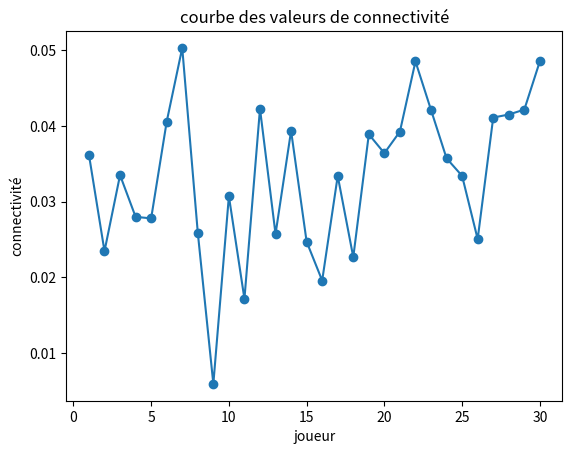

The script that saved this image:
def similarite(X1, X2, sigma=1):
    assert X1.shape == X2.shape, "Shapes of X1 and X2 must match"
    assert X1.shape[1] == 1, "X1 and X2 must be column vectors"
    diff = X1 - X2
    dist_sq = np.sum(diff ** 2)
    K = np.exp(-dist_sq / (2 * sigma ** 2))
    return K

def moyenne(M):
    assert len(M.shape) == 2, "Input must be a 2D matrix"
    moy = np.mean(M, axis=1)
    C = moy[:, np.newaxis]
    return C

def matrice(M):
    assert len(M.shape) == 2, "Input must be a 2D matrix"
    somme = np.sum(M, axis=0)
    r = M / somme
    return r

def connectivite(M, d=0.85, mas=100, tol=1e-6):
    n = M.shape[0]
    c = np.ones(n) / n
    teleport = (1 - d) / n
    for _ in range(mas):
        c_new = teleport + d * M @ c
        if np.linalg.norm(c_new - c, 1) < tol:
            break
        c = c_new
    return c

def les_moyennes(l1):
    l = []
    for m in l1:
        X = moyenne(m)
        l.append(X)
    return l

def graphe(l):
    n = len(l)
    S = np.zeros((n, n))
    for i in range(n):
        for j in range(n):
            if i != j:
                S[i, j] = similarite(l[i], l[j])
    return S

import numpy as np

#données des joueurs
mat=[np.array([[44,44,44,44,44],[0.71,2.31,2.09,2.25,1.47],[0,2,4,1.27,4.5]]),
     np.array([[47,47,47,47,47],[2.44,2.1,3.2,2.4,2.26],[0.54,1.57,3.22,0.6,17]]),
     np.array([[45,45,45,45,45],[0.85,1.42,1.02,1.44,1.30],[2.67,0.44,4.33,1.22,0.86]]),
     np.array([[44,44,44,44,44],[2.65,1.52,2.27,1.85,2.23],[5,2.5,1.71,0.91,6.5]]),
     np.array([[48,48,48,48,48],[2.28,2.82,2.78,2.45,2.74],[1.15,3.17,0.8,2.88,0.5]]),
     np.array([[50,50,50,50,50],[1.92,1.72,1.9,1.21,1.44],[4.17,2.22,2.78,4,2.6]]),
     np.array([[48,48,48,48,48],[1.41,1.18,1.92,2.78,0.97],[2.17,3.75,4.2,1.23,2.67]]),
     np.array([[44,44,44,44,44],[2,2.44,2.04,2.72,2.88],[0.9,1.89,0.91,3.5,1.6]]),
     np.array([[54,54,54,54,54],[3.34,3.79,2.83,1.48,2.78],[2.14,3.57,1.86,2.33,2.82]]),
     np.array([[50,50,50,50,50],[0.55,3.15,2.03,3.55,2.16],[0.33,2.89,3,3.09,1.15]]),
     np.array([[52,52,52,52,52],[1.43,1.16,1.19,1.3,1.76],[0.83,3.33,6,3.14,1.15]]),
     np.array([[49,49,49,49,49],[1.74,0.98,1.33,1.27,1.37],[7.76,1,2.8,1.38,3]]),
     np.array([[47,47,47,47,47],[1.56,1.94,1.32,1.7,1.49],[0.5,1,17,1.64,2.33]]),
     np.array([[45,45,45,45,45],[1.89,1.97,3.22,1.35,1.75],[4.4,1.71,2.33,0.45,1.33]]),
     np.array([[51,51,51,51,51],[2.13,2.59,1.61,1.45,1.18],[3.86,1.4,1.75,0.89,2]]),
     np.array([[47,47,47,47,47],[0.45,1.94,2.17,2.48,2.11],[0.5,0.78,0.77,0.67,1.2]]),
     np.array([[58,58,58,58,58],[1.71,3.22,2.92,2.49,2.49],[0.8,1.16,2.29,0.33,1.14]]),
     np.array([[48,48,48,48,48],[2.5,2.03,1.93,2.58,2.13],[2.5,1.71,3,17,0.88]]),
     np.array([[50,50,50,50,50],[1.81,2.4,2.9,2.64,2.28],[3,5.67,4.8,3.1,0.75]]),
     np.array([[46,46,46,46,46],[1.03,1.43,0.94,2.21,2.02],[2,0.71,3,3,1.86]]),
     np.array([[47,47,47,47,47],[0.73,1.97,1.93,2.93,1.68],[2,1.83,1.25,2.73,1.63]]),
     np.array([[48,48,48,48,48],[1.57,1.38,1.47,1.94,1.34],[3,0.53,8.5,2.9,1.5]]),
     np.array([[49,49,49,49,49],[1.67,1.7,2.57,2.14,2.83],[6,0.83,1.07,7.5,3.75]]),
     np.array([[50,50,50,50,50],[2.96,1.8,2.65,3.14,2.33],[6,2.75,3,3.75,2.09]]),
     np.array([[58,58,58,58,58],[1.71,3.22,2.92,2.49,1.89],[0.8,1.16,2.29,0.33,2.5]]),
     np.array([[44,44,44,44,44],[1.16,0.65,1.65,2.33,2.04],[0.33,4,3.5,6.25,3.4]]),
     np.array([[47,47,47,47,47],[1.4,1.35,1.75,1.36,1.65],[2.13,1.09,2.78,6.67,1.17]]),
     np.array([[45,45,45,45,45],[1.38,1.28,2.02,2.29,1.88],[0.29,4.67,0.6,3.6,3.17]]),
     np.array([[48,48,48,48,48],[1.49,0.73,2.85,2.23,1.45],[0.64,2,2.58,4.29,0.77]]),
     np.array([[48,48,48,48,48],[2.84,2.17,1.43,2.91,1.05],[5.33,3.25,4.5,3.22,0.62]])
     ]
def anomalie(l):
    indices = [indice+1 for indice, valeur in enumerate(l) if valeur < 0.015]
    return indices
l=connectivite(matrice(graphe(les_moyennes(mat))))
print(l)
print(anomalie(l))
#courbe
import matplotlib.pyplot as plt
def plot(values):
    x = list(range(1, len(values) + 1))
    plt.plot(x, values, marker='o')
    plt.title('courbe des valeurs de connectivité')
    plt.xlabel('joueur')
    plt.ylabel('connectivité')
    plt.show()
plot(l)